Image classification data set "poultry" (PerezAbel/Flora-AI on GitHub). Class labels (5): bumblefoot, fowlpox, healthy, coryza, CRD.

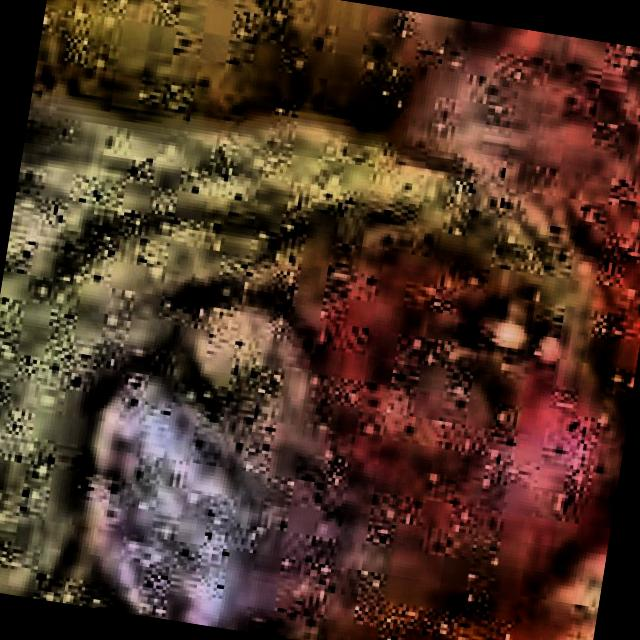
Label: coryza

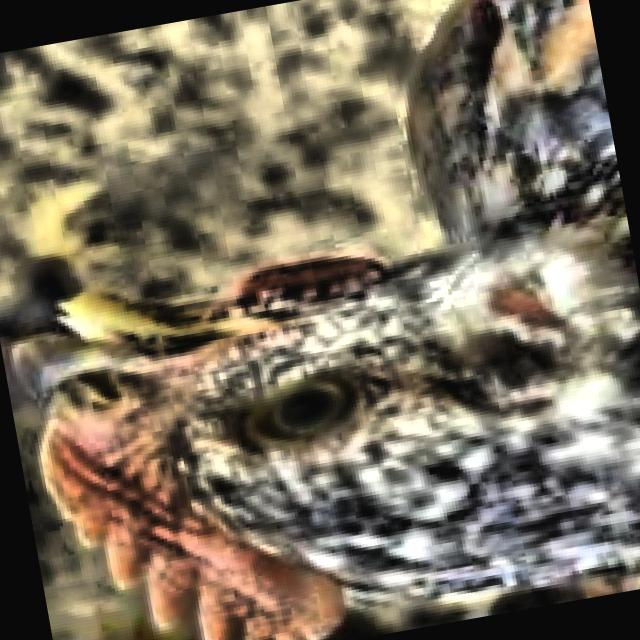
Label: healthy

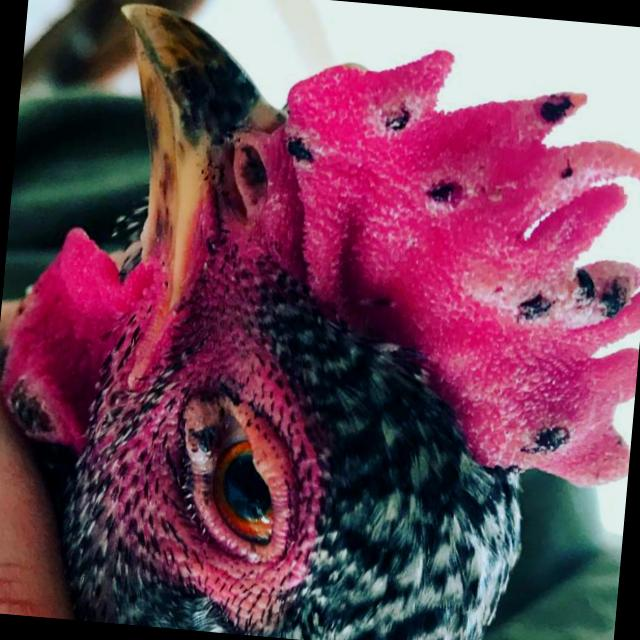
Label: fowlpox

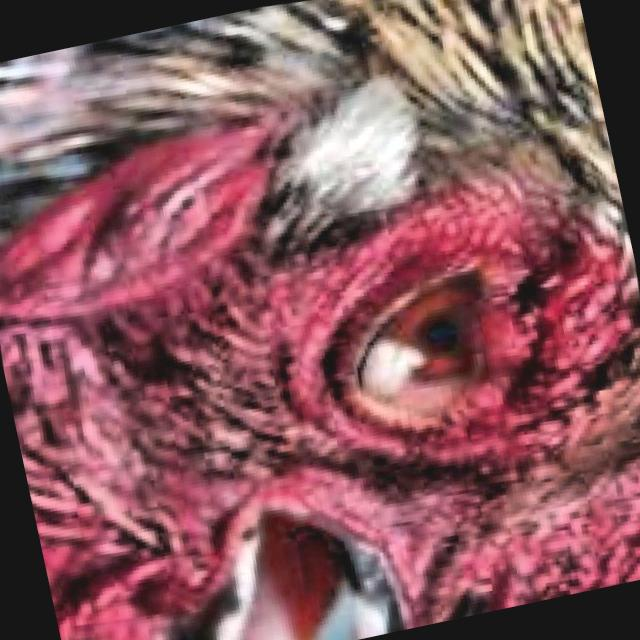
Label: CRD

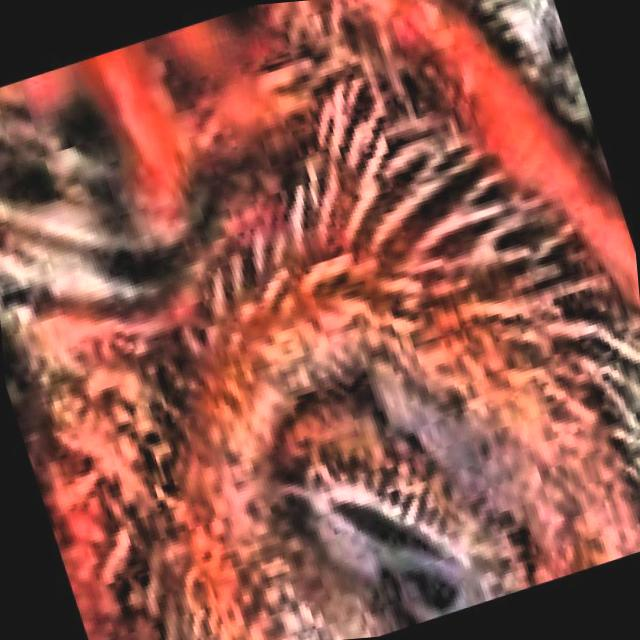
Label: CRD

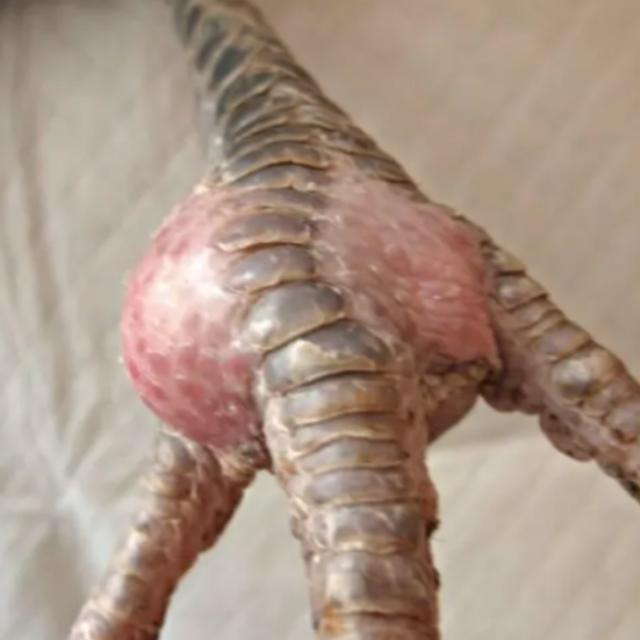
Label: bumblefoot
